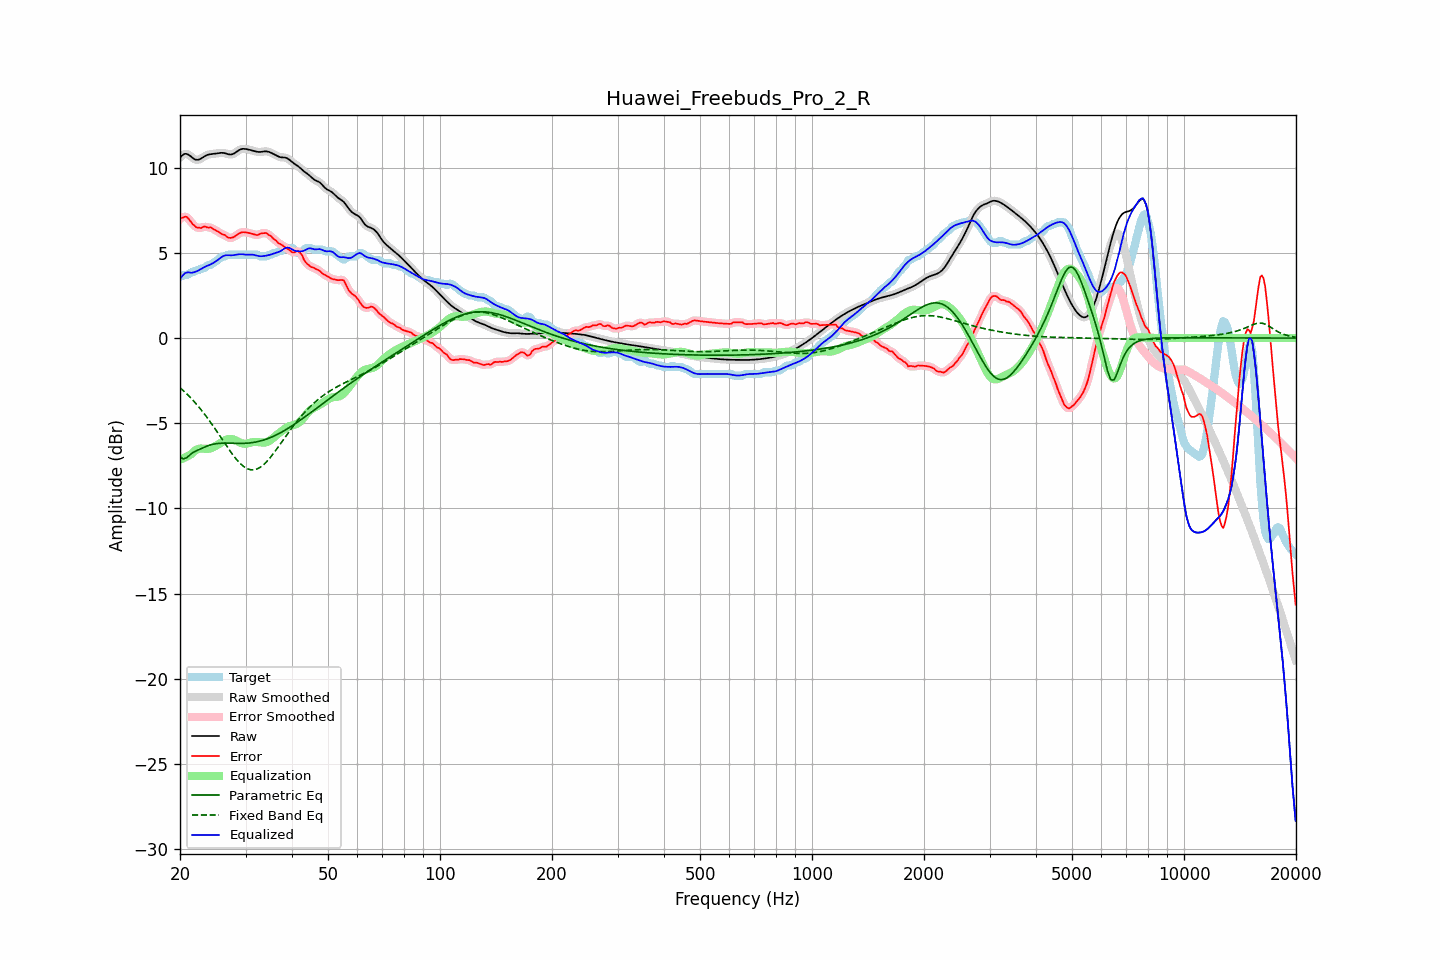

Values plotted in this chart, from the file beside it:
frequency, raw, error, smoothed, error_smoothed, equalization, parametric_eq, fixed_band_eq, equalized_raw, equalized_smoothed, target
20.00, 10.60, 7.00, 10.60, 6.98, -7.14, -6.96, -2.91, 3.46, 3.46, 3.59
20.20, 10.69, 7.05, 10.70, 7.06, -7.10, -7.03, -3.00, 3.59, 3.60, 3.64
20.40, 10.77, 7.07, 10.77, 7.11, -7.06, -7.10, -3.08, 3.71, 3.71, 3.69
20.61, 10.82, 7.12, 10.81, 7.12, -7.02, -7.07, -3.17, 3.80, 3.79, 3.69
20.81, 10.81, 7.12, 10.81, 7.10, -6.97, -7.04, -3.26, 3.84, 3.84, 3.69
21.02, 10.78, 7.05, 10.78, 7.04, -6.92, -6.95, -3.35, 3.86, 3.86, 3.73
21.23, 10.72, 6.92, 10.72, 6.92, -6.87, -6.87, -3.45, 3.85, 3.85, 3.80
21.44, 10.65, 6.79, 10.65, 6.80, -6.81, -6.80, -3.55, 3.83, 3.83, 3.86
21.66, 10.57, 6.68, 10.57, 6.68, -6.72, -6.73, -3.65, 3.85, 3.85, 3.89
21.87, 10.50, 6.61, 10.51, 6.59, -6.64, -6.68, -3.75, 3.87, 3.87, 3.89
22.09, 10.47, 6.51, 10.47, 6.53, -6.57, -6.63, -3.86, 3.90, 3.91, 3.96
22.31, 10.47, 6.47, 10.47, 6.48, -6.52, -6.58, -3.97, 3.95, 3.95, 3.99
22.54, 10.49, 6.48, 10.49, 6.46, -6.49, -6.54, -4.08, 4.00, 4.00, 4.01
22.76, 10.54, 6.45, 10.54, 6.48, -6.49, -6.50, -4.19, 4.05, 4.05, 4.08
22.99, 10.60, 6.50, 10.60, 6.51, -6.49, -6.45, -4.31, 4.11, 4.11, 4.09
23.22, 10.66, 6.56, 10.66, 6.52, -6.50, -6.41, -4.43, 4.16, 4.16, 4.10
23.45, 10.71, 6.53, 10.71, 6.53, -6.50, -6.37, -4.56, 4.21, 4.20, 4.18
23.69, 10.75, 6.50, 10.75, 6.52, -6.50, -6.34, -4.68, 4.25, 4.25, 4.26
23.92, 10.78, 6.49, 10.78, 6.50, -6.49, -6.30, -4.81, 4.29, 4.29, 4.29
24.16, 10.80, 6.50, 10.80, 6.48, -6.47, -6.27, -4.94, 4.33, 4.33, 4.29
24.40, 10.81, 6.45, 10.81, 6.45, -6.43, -6.25, -5.08, 4.37, 4.37, 4.36
24.65, 10.82, 6.39, 10.82, 6.40, -6.39, -6.23, -5.21, 4.43, 4.43, 4.43
24.89, 10.83, 6.34, 10.83, 6.34, -6.34, -6.21, -5.35, 4.49, 4.49, 4.49
25.14, 10.84, 6.29, 10.85, 6.29, -6.29, -6.20, -5.49, 4.55, 4.56, 4.56
25.39, 10.86, 6.23, 10.86, 6.23, -6.23, -6.18, -5.63, 4.63, 4.63, 4.63
25.65, 10.87, 6.17, 10.87, 6.17, -6.18, -6.18, -5.77, 4.70, 4.70, 4.71
25.91, 10.88, 6.11, 10.88, 6.12, -6.11, -6.17, -5.91, 4.76, 4.76, 4.77
26.16, 10.87, 6.08, 10.87, 6.07, -6.05, -6.17, -6.06, 4.82, 4.81, 4.79
26.43, 10.85, 6.05, 10.85, 6.02, -6.00, -6.17, -6.20, 4.85, 4.85, 4.80
26.69, 10.82, 5.96, 10.82, 5.97, -5.96, -6.17, -6.34, 4.86, 4.86, 4.87
26.96, 10.80, 5.90, 10.80, 5.91, -5.93, -6.17, -6.48, 4.87, 4.87, 4.89
27.23, 10.78, 5.88, 10.78, 5.88, -5.92, -6.17, -6.61, 4.86, 4.86, 4.89
27.50, 10.78, 5.89, 10.78, 5.89, -5.92, -6.18, -6.74, 4.86, 4.86, 4.89
27.77, 10.81, 5.91, 10.81, 5.92, -5.94, -6.18, -6.87, 4.86, 4.87, 4.89
28.05, 10.86, 5.96, 10.86, 5.97, -5.98, -6.18, -6.99, 4.88, 4.88, 4.89
28.33, 10.93, 6.03, 10.92, 6.03, -6.03, -6.18, -7.11, 4.90, 4.90, 4.89
28.62, 10.99, 6.10, 10.99, 6.09, -6.08, -6.19, -7.22, 4.91, 4.91, 4.89
28.90, 11.05, 6.16, 11.05, 6.15, -6.13, -6.19, -7.32, 4.92, 4.92, 4.89
29.19, 11.09, 6.19, 11.09, 6.19, -6.17, -6.19, -7.41, 4.92, 4.92, 4.89
29.48, 11.11, 6.22, 11.11, 6.21, -6.19, -6.18, -7.49, 4.92, 4.92, 4.89
29.78, 11.11, 6.21, 11.11, 6.22, -6.21, -6.18, -7.57, 4.90, 4.91, 4.89
30.08, 11.10, 6.21, 11.10, 6.21, -6.20, -6.18, -7.62, 4.90, 4.90, 4.89
30.38, 11.08, 6.19, 11.08, 6.19, -6.19, -6.17, -7.68, 4.89, 4.89, 4.89
30.68, 11.06, 6.17, 11.06, 6.17, -6.16, -6.16, -7.71, 4.90, 4.90, 4.89
30.99, 11.04, 6.14, 11.04, 6.14, -6.14, -6.15, -7.73, 4.90, 4.90, 4.89
31.30, 11.01, 6.12, 11.01, 6.12, -6.12, -6.14, -7.74, 4.90, 4.90, 4.89
31.61, 10.99, 6.09, 10.99, 6.09, -6.10, -6.12, -7.73, 4.89, 4.88, 4.89
31.93, 10.96, 6.06, 10.96, 6.06, -6.10, -6.11, -7.71, 4.86, 4.86, 4.89
32.24, 10.94, 6.04, 10.94, 6.06, -6.10, -6.09, -7.68, 4.84, 4.84, 4.89
32.57, 10.93, 6.08, 10.93, 6.08, -6.11, -6.07, -7.64, 4.81, 4.82, 4.84
32.89, 10.93, 6.13, 10.93, 6.12, -6.12, -6.04, -7.58, 4.80, 4.81, 4.79
33.22, 10.94, 6.15, 10.94, 6.15, -6.14, -6.02, -7.51, 4.81, 4.81, 4.79
33.55, 10.96, 6.16, 10.95, 6.17, -6.14, -5.99, -7.43, 4.82, 4.82, 4.79
33.89, 10.96, 6.17, 10.96, 6.16, -6.13, -5.96, -7.34, 4.83, 4.83, 4.79
34.23, 10.96, 6.16, 10.96, 6.14, -6.11, -5.92, -7.25, 4.85, 4.85, 4.80
34.57, 10.94, 6.07, 10.94, 6.09, -6.07, -5.89, -7.14, 4.87, 4.87, 4.87
34.92, 10.90, 6.01, 10.91, 6.02, -6.01, -5.85, -7.03, 4.89, 4.89, 4.89
35.27, 10.86, 5.96, 10.86, 5.93, -5.94, -5.81, -6.91, 4.92, 4.92, 4.91
35.62, 10.82, 5.84, 10.82, 5.86, -5.86, -5.77, -6.79, 4.95, 4.95, 4.98
35.97, 10.77, 5.77, 10.77, 5.77, -5.78, -5.73, -6.67, 4.99, 4.99, 4.99
... 635 more rows
